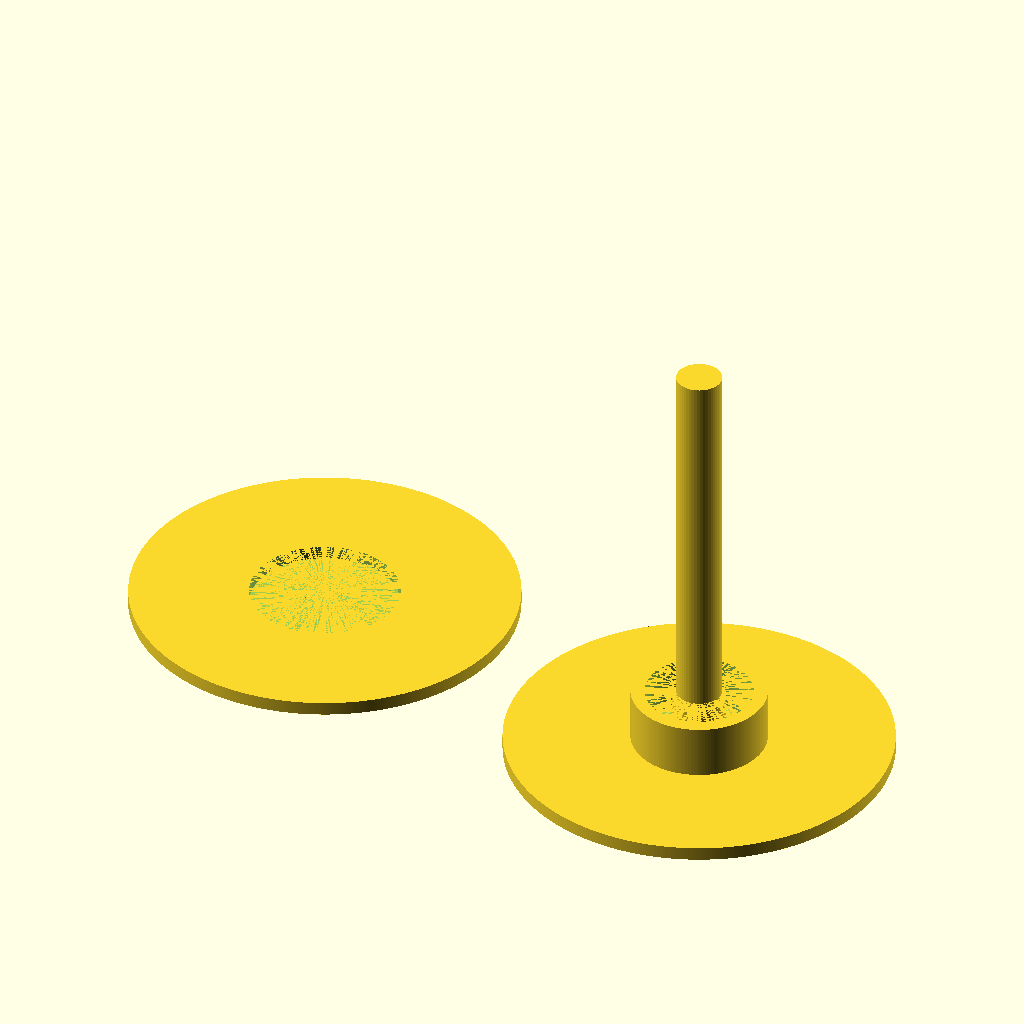
Cell 1: rendered with the file's own defaults.
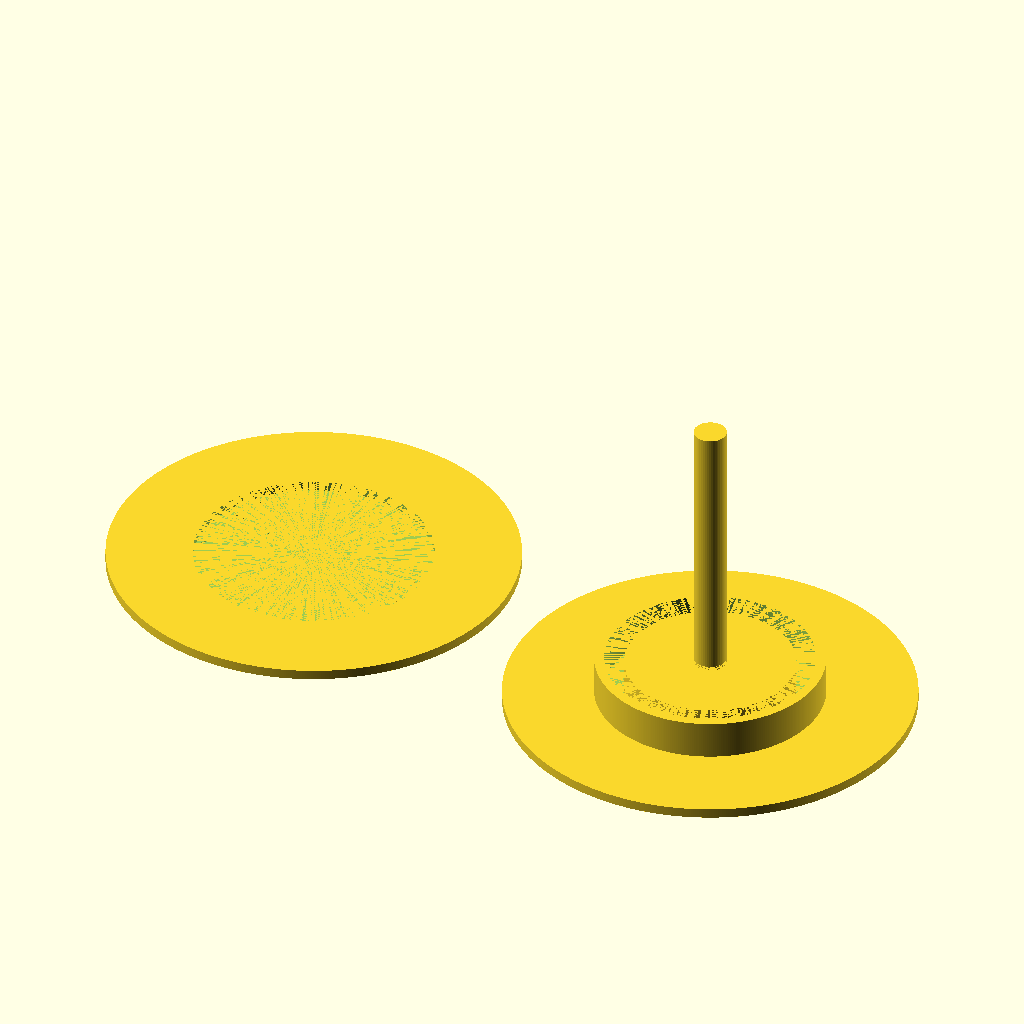
Cell 2: spool_hole_diameter = 64 (everything else at default).
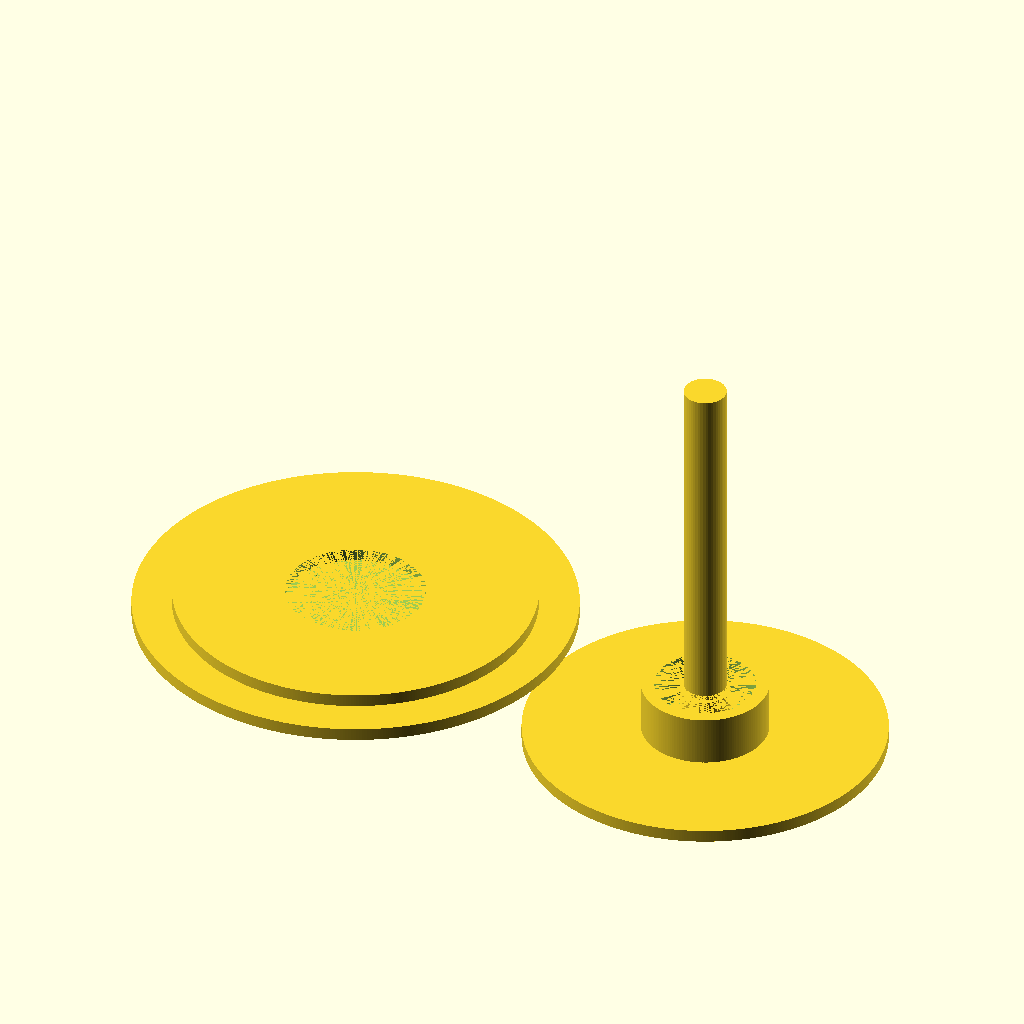
Cell 3: the same model with spool_hole_diameter2 = 84.
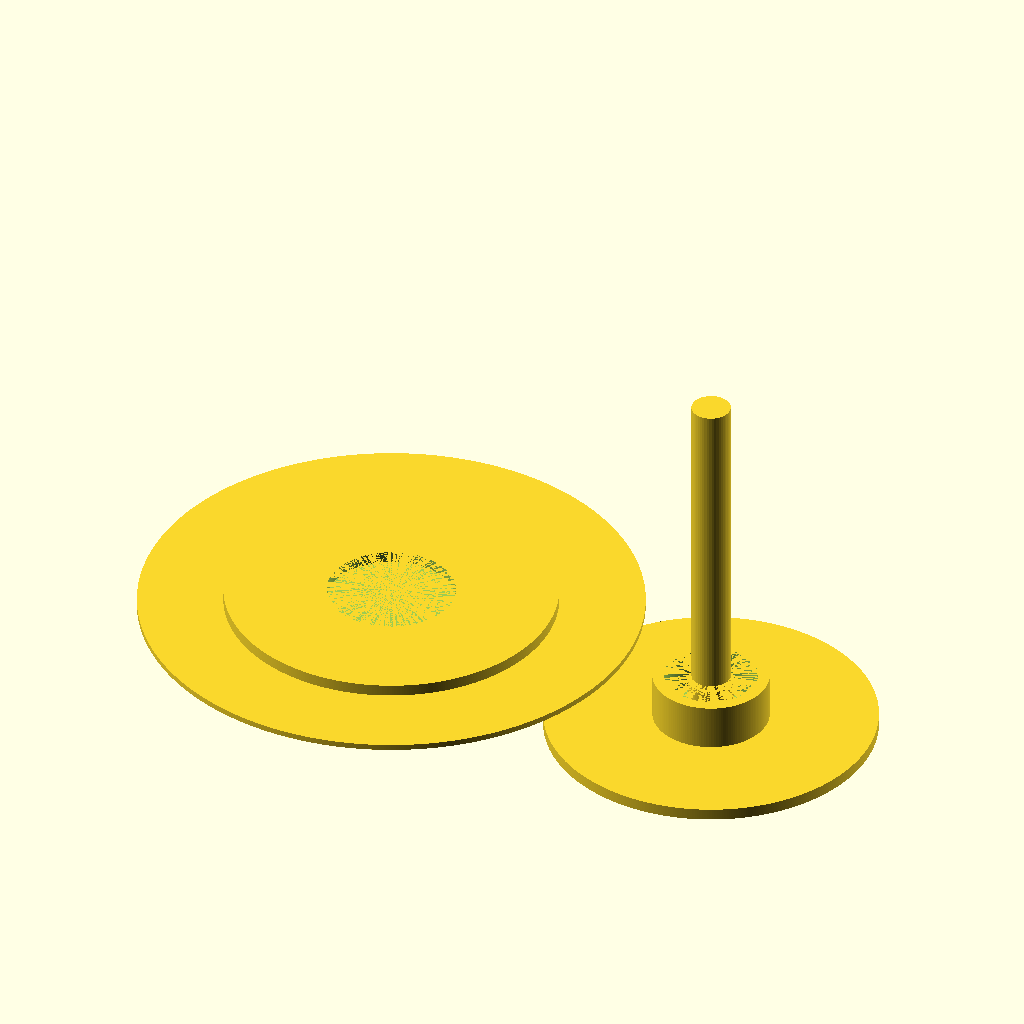
Cell 4 — spool_hole_diameter3 set to 104, the other parameters unchanged.
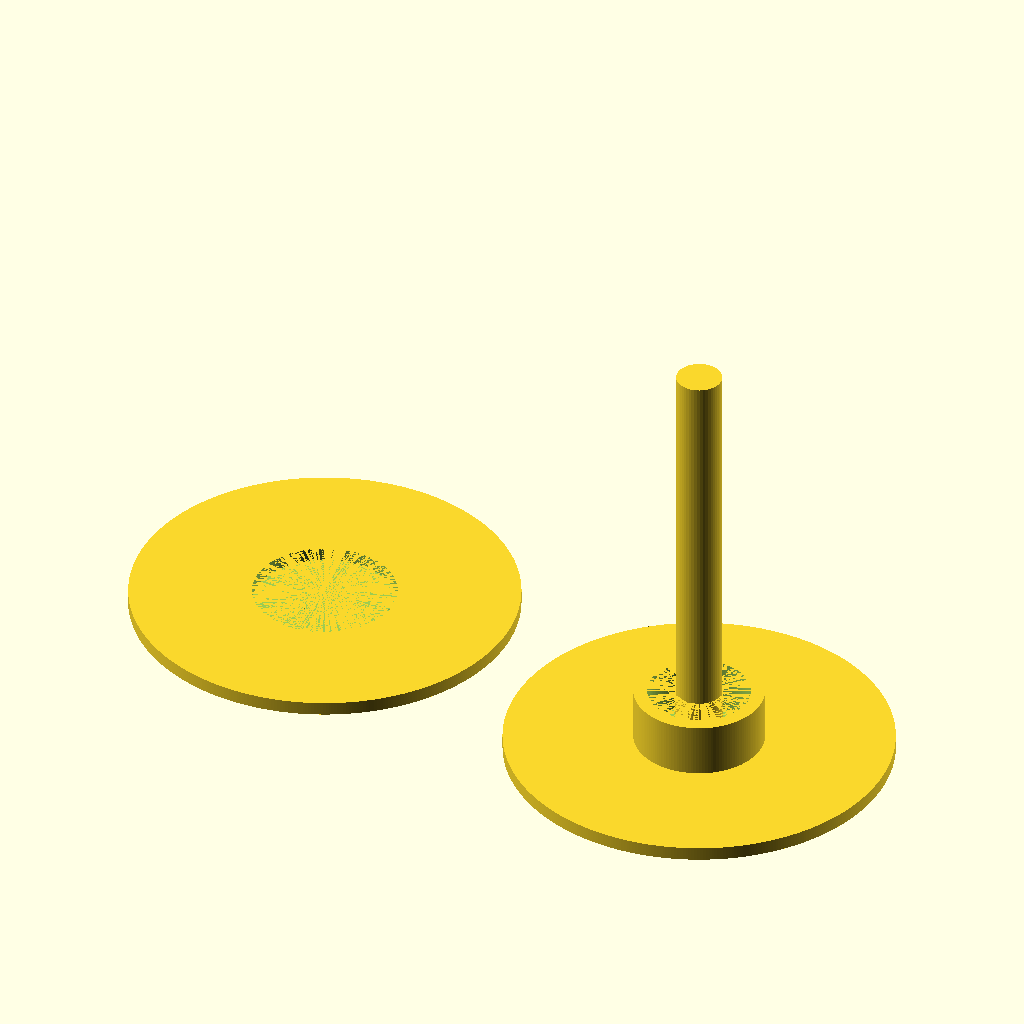
Cell 5: the same model with hub_nub_slop = 1.
The same orthographic view direction (rotation 55°, 0°, 25°; colour scheme Cornfield) for every cell, with the view re-fitted per cell, so scale and position can differ between cells.
OpenSCAD source file inputs/thingiverse/files/thing-3128111/files/Filament-Spinner-v2-BEST-SETTINGS.scad:

/*
v2 adds a 2nd and 3rd spool diameter, fa/fs instead of fn
*/

$fa = .5;
$fs = .5;

part_to_generate = 3; // 1=top, 2=bottom, 3=both

test = 0;

//CUSTOMIZER VARIABLES

spool_hole_diameter = 32 ; // inside diameter of actual spool hole
spool_hole_diameter2 = 42 ; // inside diameter of actual spool hole
spool_hole_diameter3 = 52 ; // inside diameter of actual spool hole

hub_nub_slop = .5; // how much horizontal space (tolerance) to leave between spinner and spool
support_flange_extension = 18; // how much the rim that supports the spool should overlap with the spool

bearing_diameter = 4.5; // the size of BBs/marbles/etc. that you will be using
bearing_channel_width_slop = .3; // how much wider than the bearing diameter the channel should be
bearing_channel_extra_depth = 5; // how deep to make the groove that the bearings sit in, beyond the size of the bearing
bearing_tongue_slop = .6; // how much narrower than bearing diameter the part that rides on top of the bearings should be
bearing_loading_well_depth = 1; // how much lower the inside of the base is than the outer wall so bearings are easier to load

wall_thickness = 1.2; // your slicer setting; used for parts that only need to be (double) walls

part_clearance = 1.2; // space to leave between the two pieces so they don't rub

container_height = 78; // inside height of the spool container, used for creating support stalk, if set, overall height will equal this
stalk_diameter = 8; // size of the part that sticks up solely to keep the container lid from pressing down on spool
stalk_slop = .8; // how much space to leave between stalk (which is part of the bottom base) and the edges of the hole in the spinning top part so it slips over and doesn't rub

//CUSTOMIZER VARIABLES END

// spinner brace hole is 70mm across

// GENERATED VARS -- DO NOT CHANGE THESE

// how far over to put the second piece in the drawing
separation = test == 1 ? 0 : 2.1* (spool_hole_diameter/2 + support_flange_extension); 

base_flange_radius = spool_hole_diameter/2 + support_flange_extension;
base_body_radius = spool_hole_diameter/2 - hub_nub_slop - 2*wall_thickness - part_clearance;
base_channel_inside_of_outer_wall_radius = base_body_radius - 2*wall_thickness;
base_channel_outside_of_inner_wall_radius = base_channel_inside_of_outer_wall_radius - bearing_diameter - bearing_channel_width_slop;

base_flange_height = wall_thickness*2;
base_body_height = bearing_diameter + bearing_channel_extra_depth;

spinner_flange_radius = base_flange_radius;

spinner_stalk_hole_radius = stalk_diameter/2 + stalk_slop;
spinner_body_radius = spool_hole_diameter/2 - hub_nub_slop;
spinner_body_radius2 = spool_hole_diameter2/2 - hub_nub_slop;
spinner_body_radius3 = spool_hole_diameter3/2 - hub_nub_slop;
spinner_body_inside_wall_radius = spinner_body_radius - 2*wall_thickness;

spinner_tongue_outer_wall_diameter = base_channel_inside_of_outer_wall_radius - bearing_tongue_slop;
spinner_tongue_inner_wall_diameter = base_channel_outside_of_inner_wall_radius + bearing_tongue_slop;

spinner_flange_height = base_flange_height;
spinner_top_height = spinner_flange_height;

spinner_body_height = bearing_diameter + bearing_channel_extra_depth - base_flange_height ;
spinner_tongue_height = bearing_channel_extra_depth + part_clearance;

if ( part_to_generate == 1 ) {
    spinner();
} else if ( part_to_generate == 2 ) {
    base();
} else if ( test == 1 ) {
    difference() { union() {
        translate([0,0,spinner_flange_height+spinner_body_height+spinner_top_height+base_flange_height+part_clearance]) rotate([180,0,0]) spinner();
        base(); } cube([base_flange_radius,base_flange_radius,container_height]); }
} else {
    spinner();
    base();
}

module spinner() {
    
    // SPINNER TOP PIECE -- upside down

    // top layer
    difference () {
        cylinder(h=spinner_top_height, r=spinner_body_radius);
        // hole for stalk
        cylinder(h=spinner_top_height, r=spinner_stalk_hole_radius);
    }

    translate([0,0,spinner_top_height]) {
        // outer wall
        difference () {
            union() {
                cylinder(h=spinner_body_height, r=spinner_body_radius);
                translate([0,0,spinner_body_height-2*wall_thickness]) cylinder(h=2*wall_thickness, r=spinner_body_radius2);
                translate([0,0,spinner_body_height-wall_thickness]) cylinder(h=wall_thickness, r=spinner_body_radius3);
            }
            cylinder(h=spinner_body_height, r=spinner_body_inside_wall_radius);
        }
        // tongue
        difference () {
            cylinder(h=spinner_tongue_height, r=spinner_tongue_outer_wall_diameter);
            cylinder(h=spinner_tongue_height, r=spinner_tongue_inner_wall_diameter);
        }
    }

    // flange
    translate([0,0,spinner_top_height + spinner_body_height]) {
        difference () {
            cylinder(h=spinner_flange_height, r=spinner_flange_radius);
            cylinder(h=spinner_flange_height, r=spinner_body_inside_wall_radius);
        }
    }

}

module base() {

    // BASE BOTTOM PIECE

    translate([separation,0,0]) {

        // bottom layer including flange
        cylinder(h=base_flange_height, r=base_flange_radius);

        translate([0,0,base_flange_height]) {
            difference () {
                // nub main
                cylinder(h=base_body_height, r=base_body_radius );

                // bearing channel
                cylinder(h=base_body_height, r=base_channel_inside_of_outer_wall_radius);
            }

            // inside bearing channel
            cylinder(h=base_body_height - bearing_loading_well_depth, r=base_channel_outside_of_inner_wall_radius);
        }

        // stalk
        cylinder(h=container_height, r=stalk_diameter/2);
    }

}
Parameter table extracted from the source (name, type, default, range or options):
part_to_generate: number, default 3
test: number, default 0
spool_hole_diameter: number, default 32
spool_hole_diameter2: number, default 42
spool_hole_diameter3: number, default 52
hub_nub_slop: number, default 0.5
support_flange_extension: number, default 18
bearing_diameter: number, default 4.5
bearing_channel_width_slop: number, default 0.3
bearing_channel_extra_depth: number, default 5
bearing_tongue_slop: number, default 0.6
bearing_loading_well_depth: number, default 1
wall_thickness: number, default 1.2
part_clearance: number, default 1.2
container_height: number, default 78
stalk_diameter: number, default 8
stalk_slop: number, default 0.8
